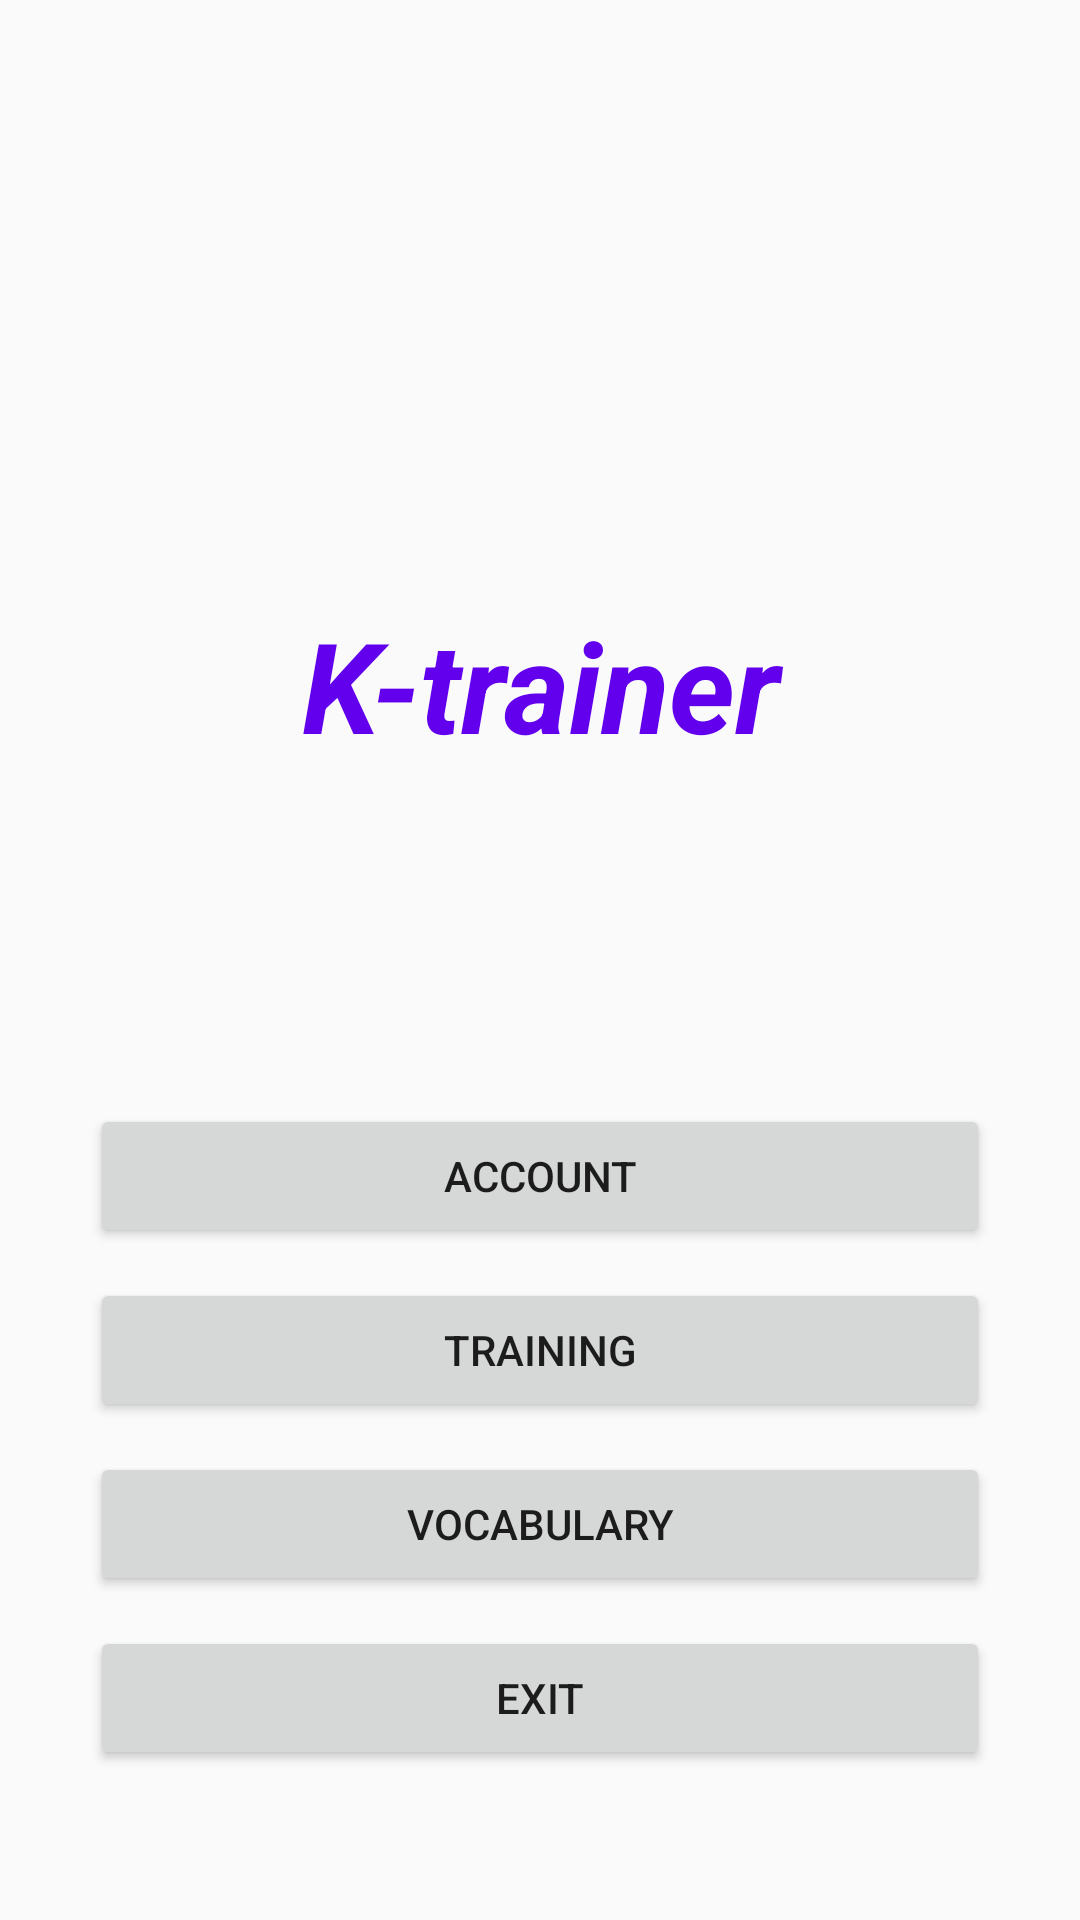

This screen was rendered from an Android layout file. Write that file and the resources it references.
<!-- AndroidManifest.xml: application theme AppTheme -->
<!-- res/layout/activity_startpage.xml -->
<?xml version="1.0" encoding="utf-8"?>
<RelativeLayout
    xmlns:android="http://schemas.android.com/apk/res/android"
    android:layout_width="match_parent"
    android:layout_height="match_parent">
    <TextView
        android:id="@+id/title"
        android:layout_width="match_parent"
        android:textSize="42dp"
        android:textStyle="bold|italic"
        android:textAlignment="center"
        android:layout_height="wrap_content"
        android:text="@string/title_name"
        android:layout_below="@+id/scorea"
        android:layout_centerHorizontal="true"
        android:textColor="@color/colorPrimary">
    </TextView>

    <Button
        android:id="@+id/btn_acc"
        android:layout_width="300dp"
        android:layout_height="wrap_content"
        android:layout_marginBottom="10dp"
        android:layout_above="@+id/btn_trn"
        android:layout_centerHorizontal="true"
        android:text="Account">
    </Button>
    <Button
        android:id="@+id/btn_trn"
        android:layout_width="300dp"
        android:layout_height="wrap_content"
        android:layout_centerHorizontal="true"
        android:layout_marginBottom="10dp"
        android:layout_above="@+id/btn_voc"
        android:text="Training">
    </Button>
    <Button
        android:id="@+id/btn_voc"
        android:layout_width="300dp"
        android:layout_height="wrap_content"
        android:layout_centerHorizontal="true"
        android:layout_marginBottom="10dp"
        android:layout_above="@+id/btn_exit"
        android:text="Vocabulary">
    </Button>
    <Button
        android:id="@+id/btn_exit"
        android:layout_width="300dp"
        android:layout_height="wrap_content"
        android:layout_centerHorizontal="true"
        android:layout_alignParentBottom="true"
        android:layout_marginBottom="50dp"
        android:text="Exit">
    </Button>
    <ImageView

        android:id="@+id/scorea"
        android:layout_height="200dp"
        android:layout_width="200dp"
        android:src="@drawable/scorea"
        android:layout_alignParentTop="true"
        android:layout_centerHorizontal="true" />
</RelativeLayout>
<!-- resources referenced by this layout -->
<resources>
  <string name="title_name">K-trainer</string>
  <style name="AppTheme" parent="Theme.AppCompat.Light.DarkActionBar">
          
          <item name="colorPrimary">@color/colorPrimary</item>
          <item name="colorPrimaryDark">@color/colorPrimaryDark</item>
          <item name="colorAccent">@color/colorAccent</item>
      </style>
  <!-- not gathered from this repository: default colours our renderer supplied (Android Studio template values) -->
  <color name="colorPrimary">#FF6200EE</color>
  <color name="colorPrimaryDark">#FF3700B3</color>
  <color name="colorAccent">#FF03DAC5</color>
</resources>
